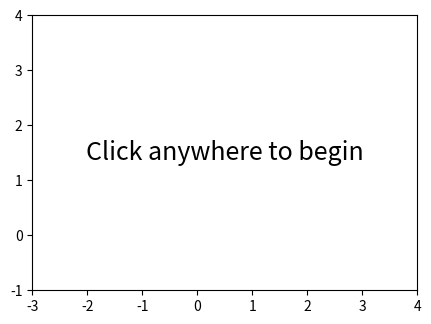

This figure's Python source:
import numpy as np
import matplotlib.pyplot as plt
from scipy.stats import maxwell
from matplotlib import animation


class DimensionError(Exception):
    pass


class ball:
    """A billiard ball object

    Contains 3D space and 3D velocities
    """

    def __init__(self, pos=None, vel=None, corners=None, periodic=0,
                 **kwargs):
        """Initialize 6D phase space of ball

        If pos not provided, randomly chosen positions according to
                corners, which must be provided

        corners is a series of tuples/lists defining boundaries,
                        e.g. ((minx, maxx), (miny, maxy))
        """

        self.corners = corners
        self.periodic = periodic

        if pos is None:
            if self.corners is None:
                raise ValueError('Must provide either pos or corners')
            else:
                self.dim = len(self.corners)
                if self.dim > 3:
                    raise DimensionError('Dimenions grater than 3 '
                                         'not accepted')
                lims = np.array(self.corners)
                self.pos = (np.random.random(size=self.dim)
                            * abs(lims[:, 1] - lims[:, 0])
                            + lims[:, 0])

        else:
            if len(pos) > 3:
                raise DimensionError('Dimenions grater than 3 not accepted')
            else:
                self.dim = len(pos)
            self.pos = np.array(pos)

        if vel is not None:
            assert len(self.pos) == len(vel)
            self.vel = np.array(vel)
        else:
            self.vel = np.array([0] * len(self.pos))

        if periodic:
            if self.corners is None:
                raise ValueError('Must specify boundaries for periodic'
                                 'boundary conditions')
            self.periodic = True

    def advance(self, dt):
        """Advance position forward by time dt"""
        self.pos += self.vel * dt
        if self.periodic:
            for i, bdry in enumerate(self.corners):
                if self.pos[i] > bdry[1]:
                    self.pos[i] = self.pos[i] - (bdry[1] - bdry[0])
                elif self.pos[i] <= bdry[0]:
                    self.pos[i] = self.pos[i] + (bdry[1] - bdry[0])

    @property
    def v_mag(self):
        return np.sqrt(np.sum(self.vel**2))


class sim:
    """Simulation object"""

    def __init__(self, n_ball, ndim, **params):

        self.n_ball = n_ball
        assert self.n_ball > 0

        self.ndim = ndim

        self.corners = params.get(
            'corners', [[0, 1] for i in range(self.ndim)])
        params.pop('corners', None)

        if 'v_const' in params:
            v_init = np.array([params['v_const']] * self.n_ball)
        elif 'v_maxwell_mu' in params:
            if 'v_maxwell_sigma' not in params:
                raise ValueError('Must provide both mu and scale for params')
            mx = maxwell(loc=params['v_maxwell_mu'],
                         scale=params['v_maxwell_sigma'])
            v_init = mx.rvs(self.n_ball)
        else:
            v_init = np.random.random(size=self.n_ball)

        vec = np.random.multivariate_normal(np.zeros(self.ndim),
                                            cov=np.eye(self.ndim),
                                            size=self.n_ball)

        vec = (vec / np.sqrt(np.sum(vec**2, axis=1)).reshape(len(vec), 1)
               * v_init.reshape(len(v_init), 1))

        self.balls = [ball(vel=v, corners=self.corners, **params) for v in vec]

        self.fig, self.ax = plt.subplots(1, 1)
        self.ax.set_xlim(self.corners[0])
        if self.ndim > 1:
            self.ax.set_ylim(self.corners[1])
            xspan = float(np.diff(self.corners[0]))
            yspan = float(np.diff(self.corners[1]))

            scaler = 5. / xspan
            xspan *= scaler
            yspan *= scaler
            self.fig.set_size_inches(xspan, yspan)
            self.ax.set_aspect('equal')
        else:
            self.ax.set_ylim([-1, 1])
            self.fig.set_size_inches(5, 1)

        self.scat = self.ax.scatter([], [])
        self.started = False
        self.text = self.ax.text(0.5, 0.5, 'Click anywhere to begin',
                                 ha='center', va='center',
                                 fontdict={'fontsize': 18},
                                 transform=self.ax.transAxes)

        cid = self.fig.canvas.mpl_connect('button_press_event', self.animate)

    def _getall(self, attr):
        """Returns attribute attr for all balls"""

        return np.array([x.__getattribute__(attr) for x in self.balls])

    def animation_init(self):
        """Initialize animation"""
        self.text.set_visible(False)
        self.scat.remove()
        self.scat = self.ax.scatter([], [])
        return self.scat,

    def animation_update(self, i):
        self.step_forward()
        x = self._getall('pos')[:, 0]
        if self.ndim > 1:
            y = self._getall('pos')[:, 1]
        else:
            y = np.zeros(len(x))
        self.scat.set_offsets([[ix, iy] for ix, iy in zip(x, y)])
        self.scat.set_array(np.zeros(len(x)))
        return self.scat,

    def step_forward(self):
        for ball in self.balls:
            ball.advance(0.01)

    def animate(self, event):
        if not self.started:
            self.anim = animation.FuncAnimation(self.fig,
                                                self.animation_update,
                                                init_func=self.animation_init,
                                                frames=100, blit=False,
                                                interval=20)
        self.started = True
        self.fig.canvas.draw()

if __name__ == '__main__':

    mysim = sim(10, 2, v_const=2, corners=[[-3, 4], [-1, 4]],
                periodic=1)
